Dataset: clam_projects (GitHub, miclearnstocode/clam_projects). Classes: alive, dead, no clam.

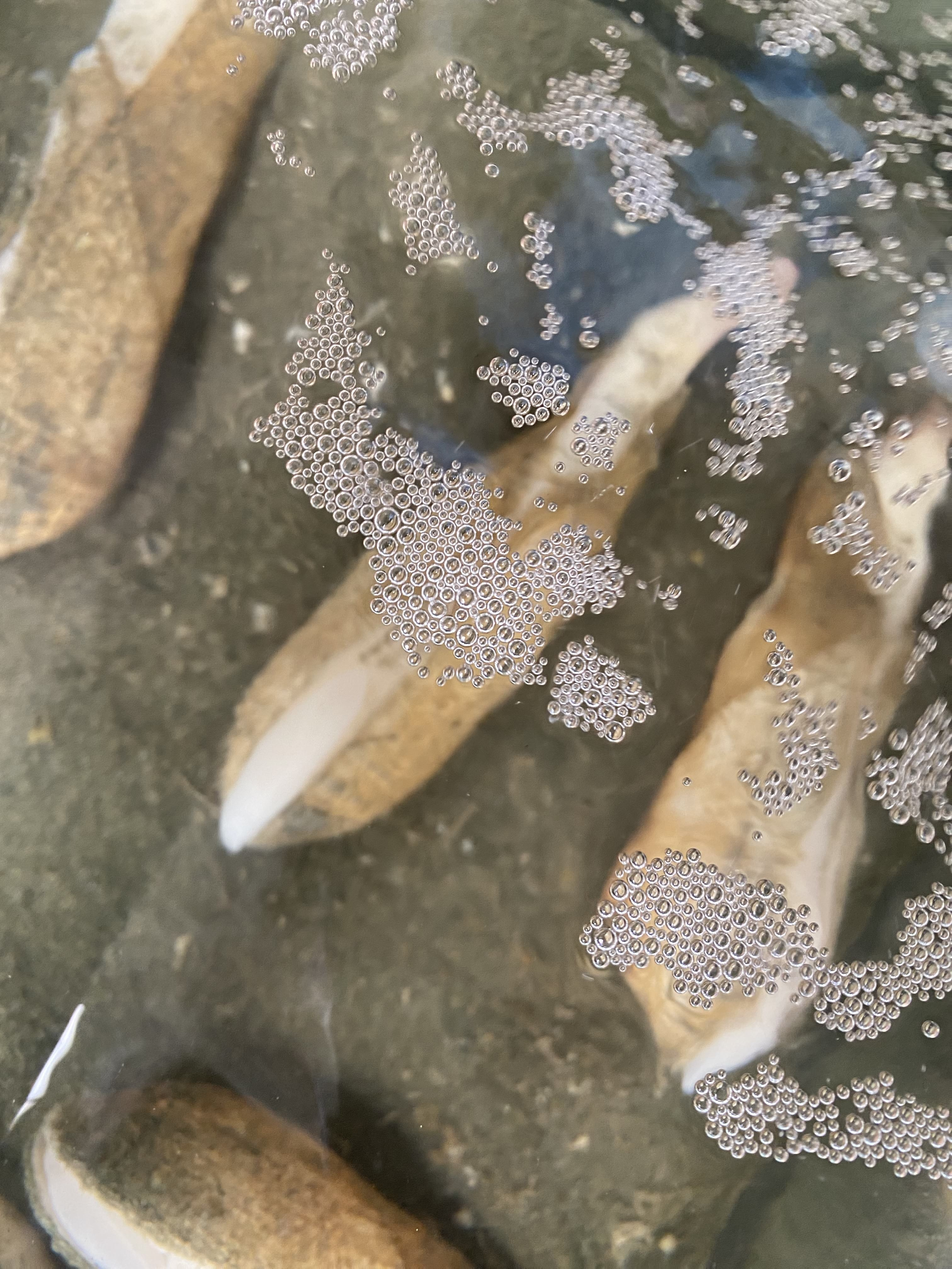
Label: alive

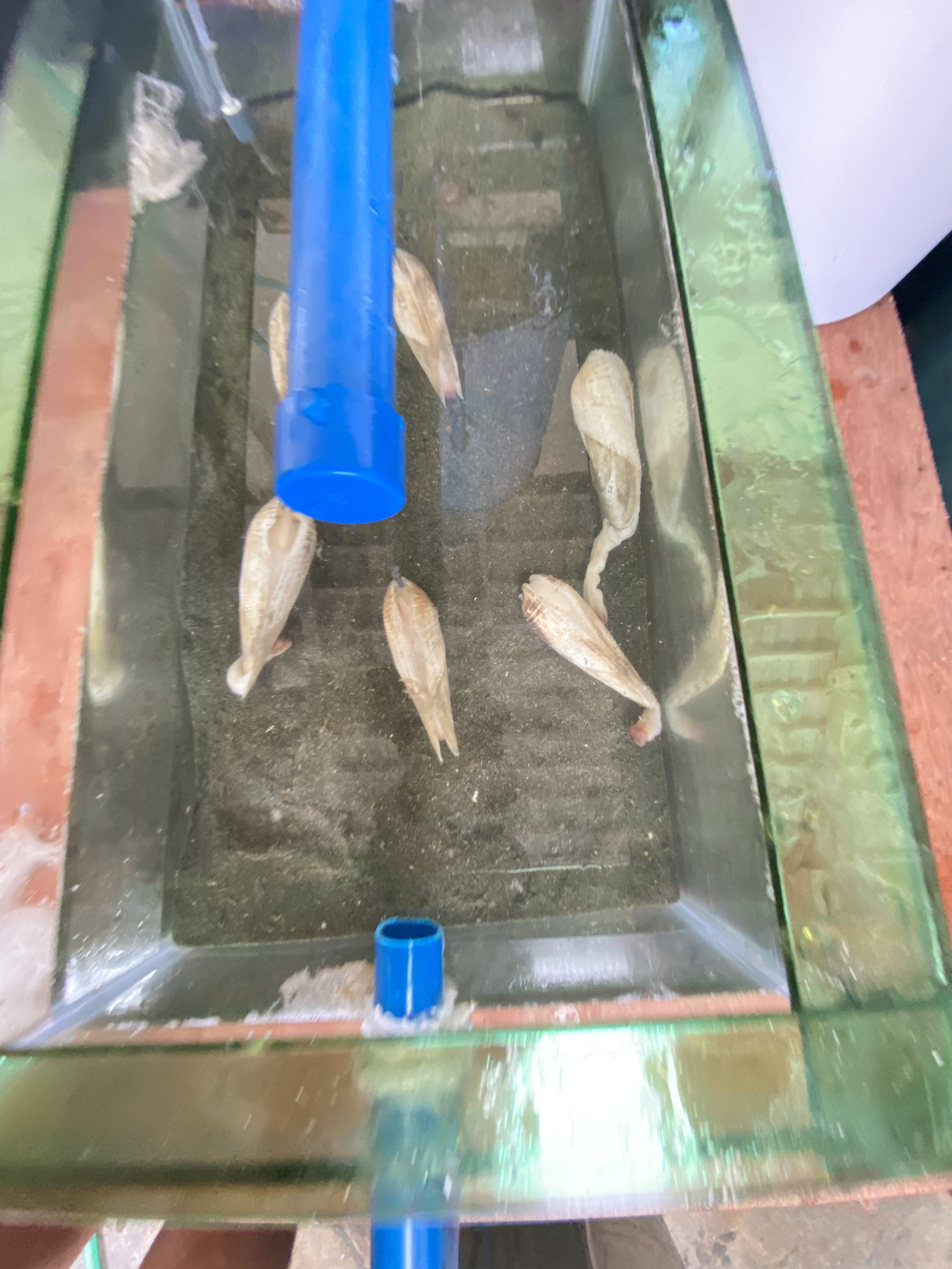
Label: dead

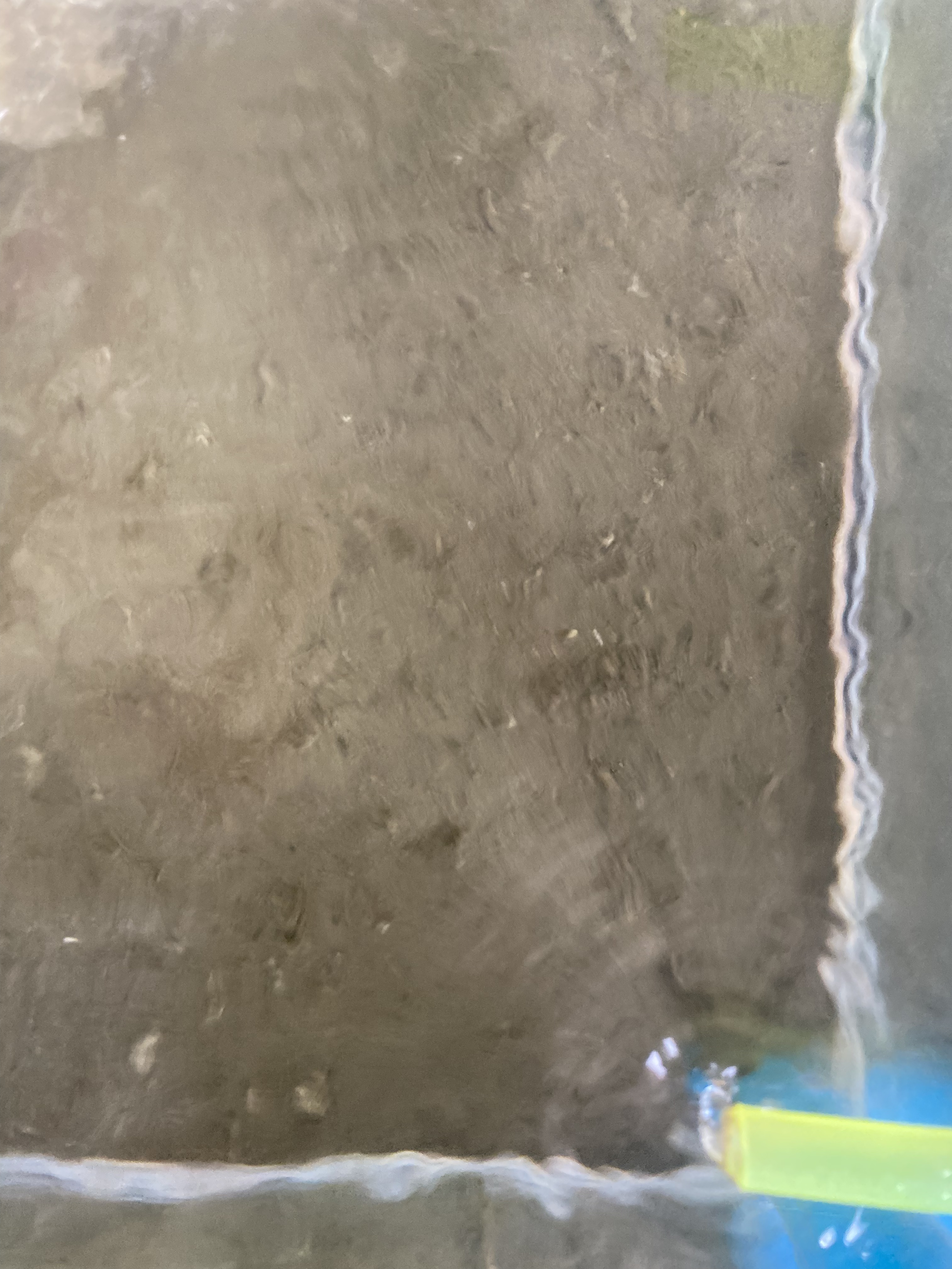
Label: no clam

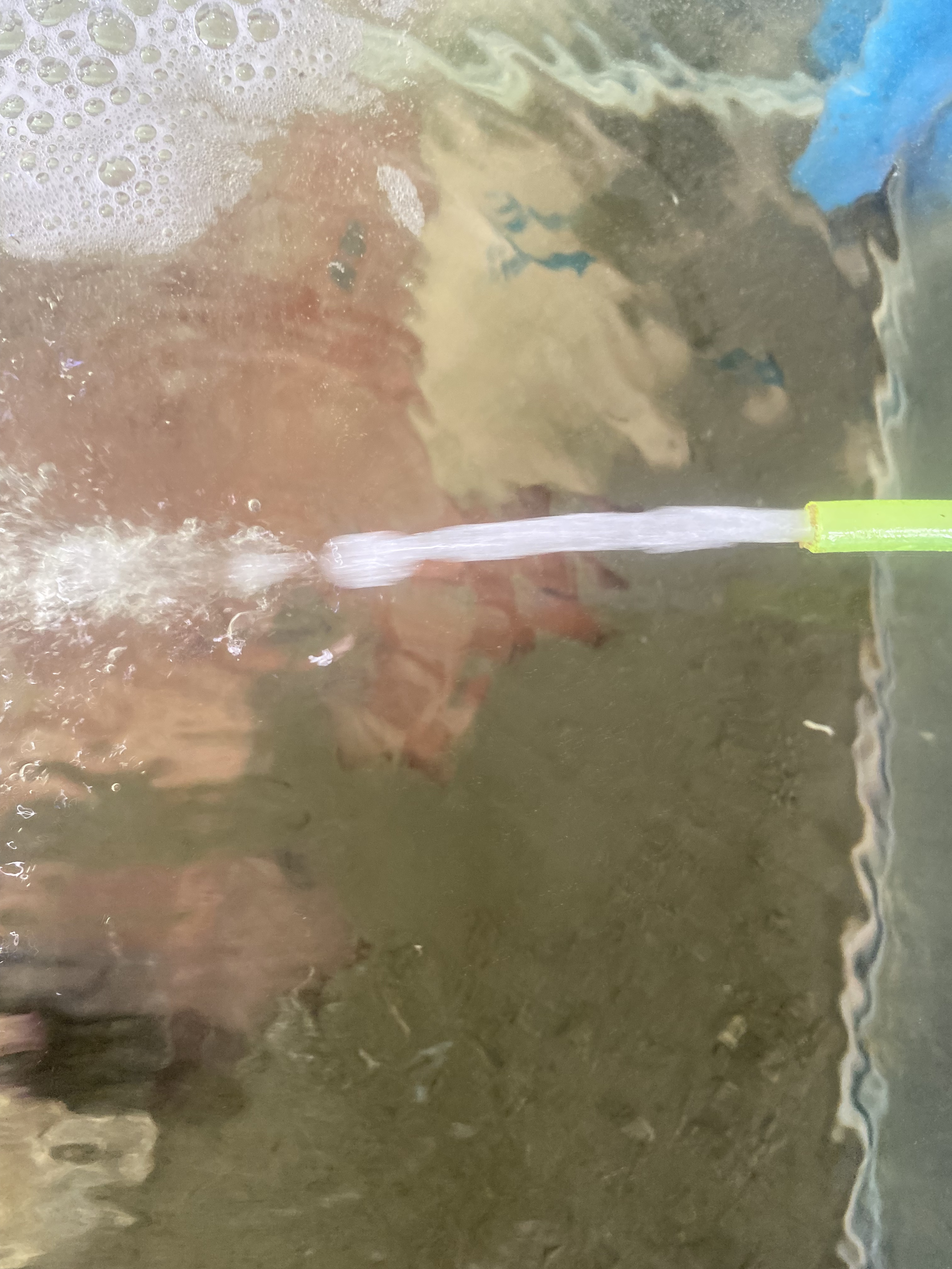
Label: no clam

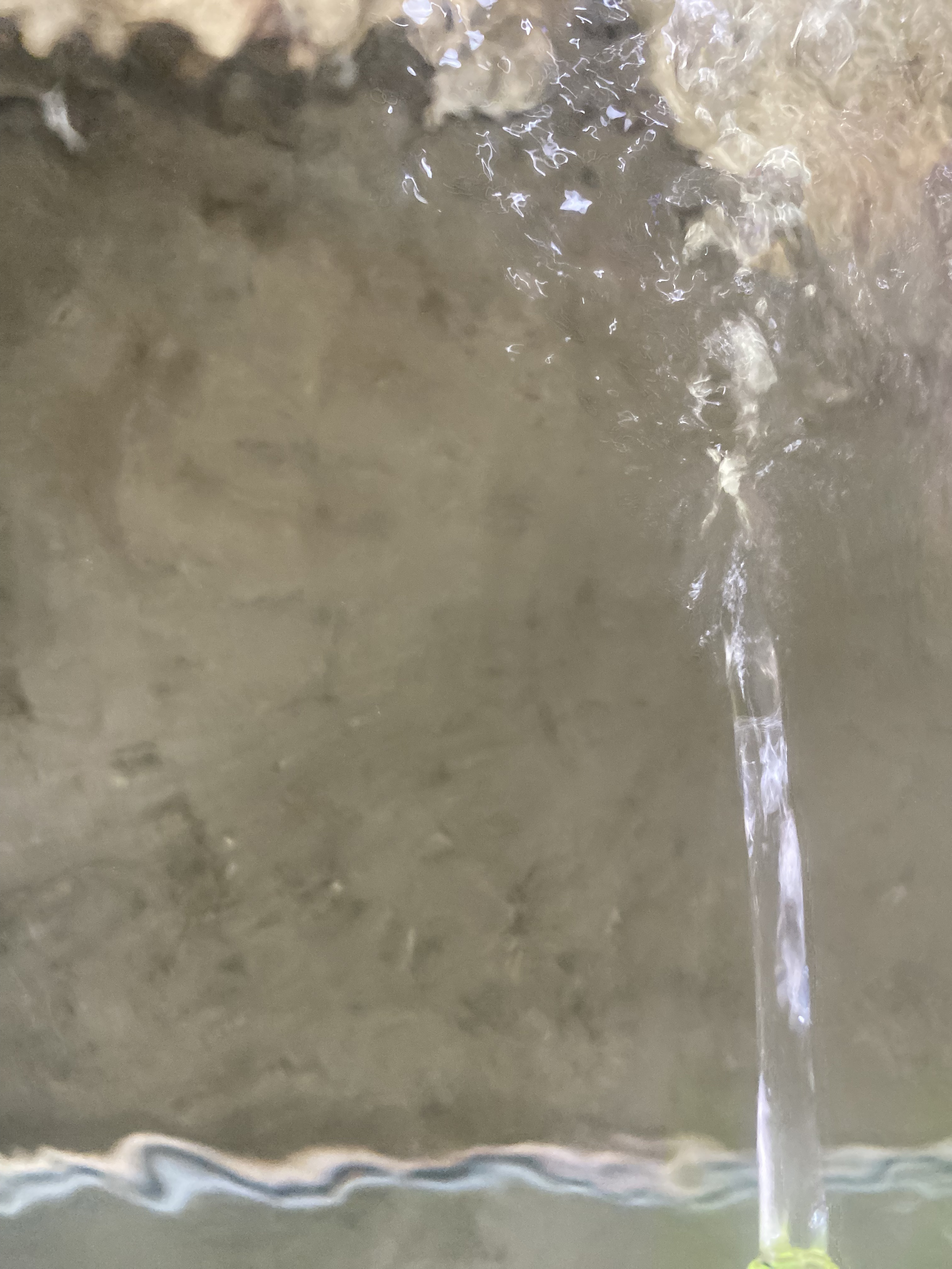
Label: no clam

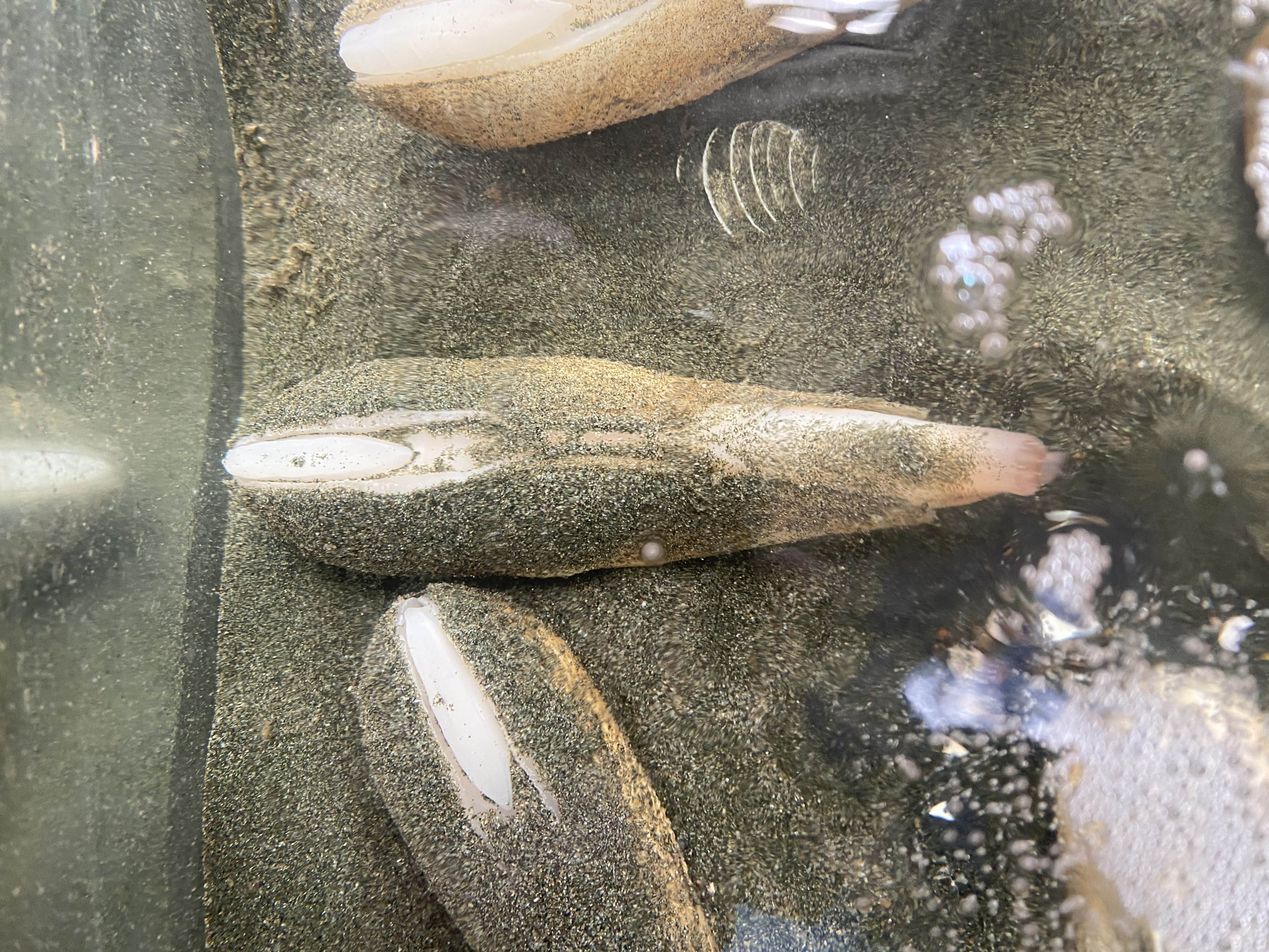
Label: alive
